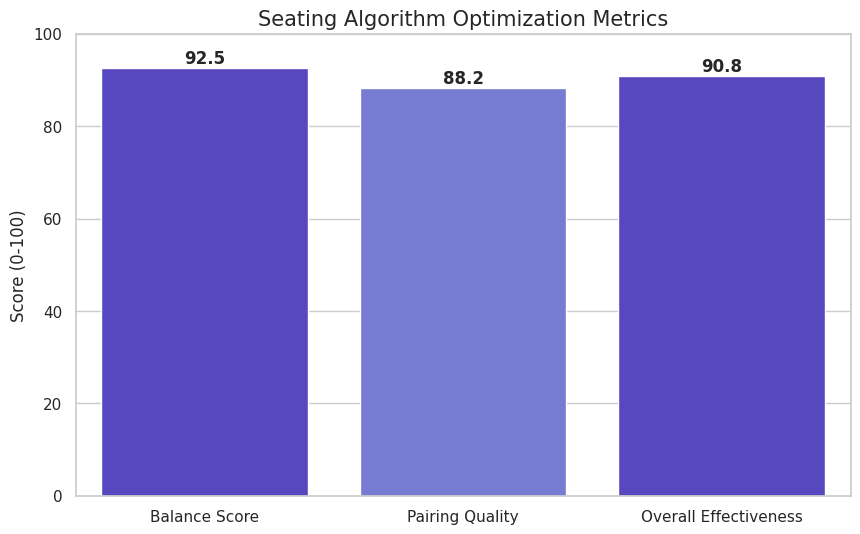

This figure's Python source: (Note: this script raises an exception after producing the figure.)

import numpy as np
import matplotlib.pyplot as plt
import seaborn as sns

# Styling
plt.rcParams['figure.facecolor'] = 'white'
plt.rcParams['axes.facecolor'] = 'white'
sns.set_theme(style="whitegrid")

# Mock data for seating evaluation
balance_score = 92.5
pairing_quality = 88.2
overall_score = 90.78

# 1. Component Scores Bar Chart
plt.figure(figsize=(10, 6))
metrics = ['Balance Score', 'Pairing Quality', 'Overall Effectiveness']
scores = [balance_score, pairing_quality, overall_score]
colors = ['#4834d4', '#686de0', '#4834d4']

sns.barplot(x=metrics, y=scores, palette=colors)
plt.ylim(0, 100)
plt.title('Seating Algorithm Optimization Metrics', fontsize=15)
plt.ylabel('Score (0-100)')
for i, v in enumerate(scores):
    plt.text(i, v + 1, f"{v:.1f}", ha='center', fontweight='bold')
plt.savefig('Testing_Documentation/Seating_Arrangement/evaluation_metrics.png', facecolor='white')
plt.close()

# 2. Seating Layout Visualization (Mockup of a 6x5 classroom)
rows, cols = 6, 5
layout = np.random.normal(70, 15, (rows, cols)) # Mock student marks in seats

plt.figure(figsize=(10, 8))
sns.heatmap(layout, annot=True, fmt=".1f", cmap="YlGnBu", cbar_kws={'label': 'Student Marks'})
plt.title('Classroom Seating Layout (Marks Distribution)', fontsize=15)
plt.xlabel('Seat Number')
plt.ylabel('Row Number')
plt.savefig('Testing_Documentation/Seating_Arrangement/seating_layout.png', facecolor='white')
plt.close()

# 3. Summary
fig, ax = plt.subplots(figsize=(10, 6))
ax.axis('off')
summary_text = (
    "🪑 SEATING ARRANGEMENT MODEL SUMMARY\n"
    "======================================\n\n"
    f"🏆 Overall Score: {overall_score:.1f}/100\n"
    f"⚖️ Balance Score: {balance_score:.1f}/100\n"
    f"🤝 Pairing Quality: {pairing_quality:.1f}/100\n\n"
    "✅ Quality Level: EXCELLENT\n"
    "✅ Students are balanced by performance level."
)
ax.text(0.5, 0.5, summary_text, ha='center', va='center', fontsize=18, fontweight='bold', 
        bbox=dict(facecolor='white', alpha=0.8, edgecolor='#4834d4', boxstyle='round,pad=1'))
plt.savefig('Testing_Documentation/Seating_Arrangement/summary.png', facecolor='white')
plt.close()

print("Seating Arrangement charts generated.")
